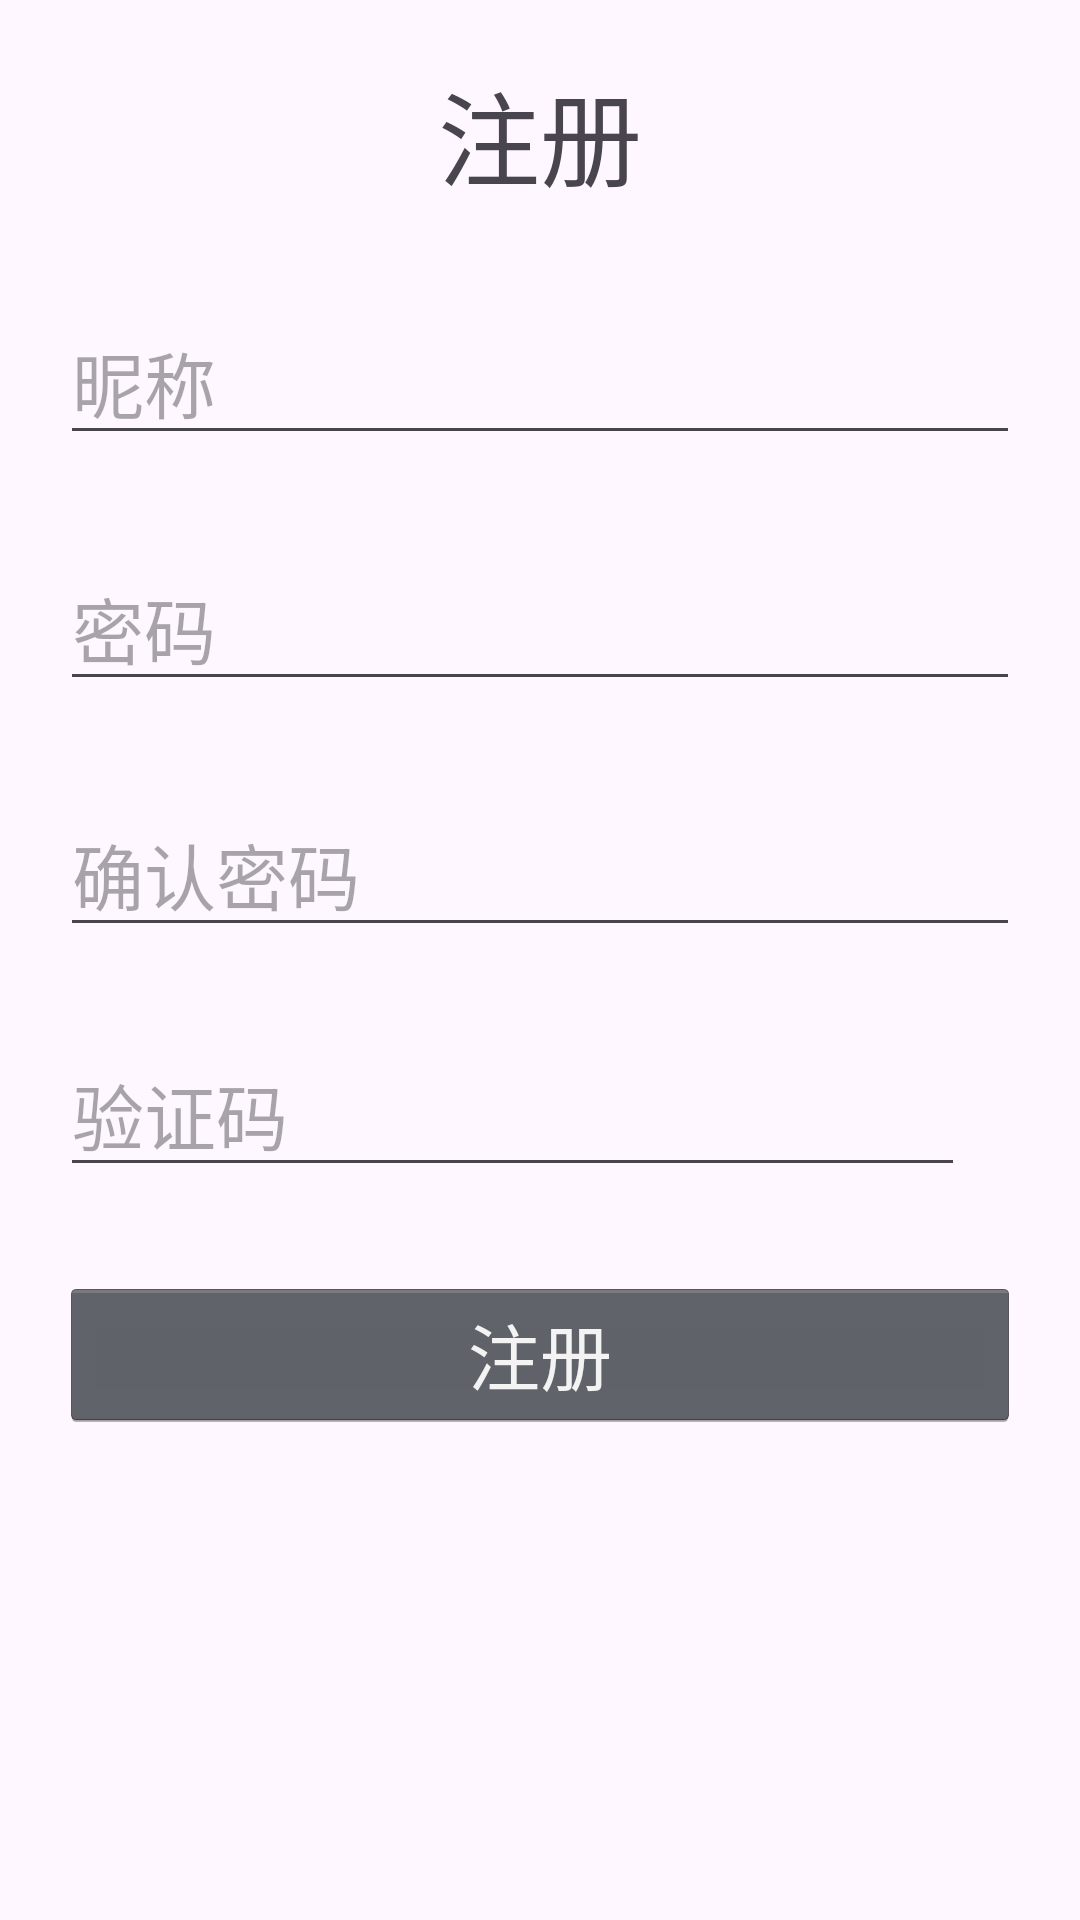

Here is an Android app screen rendered from its layout file. Give the layout XML and the strings, colors and styles it references.
<!-- AndroidManifest.xml: application theme Theme.Nishishenmoniao -->
<!-- res/layout/signin.xml -->
<?xml version="1.0" encoding="utf-8"?>
<androidx.constraintlayout.widget.ConstraintLayout xmlns:android="http://schemas.android.com/apk/res/android"
    xmlns:app="http://schemas.android.com/apk/res-auto"
    xmlns:tools="http://schemas.android.com/tools"
    android:layout_width="match_parent"
    android:layout_height="match_parent">
    <LinearLayout
        android:layout_width="match_parent"
        android:layout_height="match_parent"
        android:orientation="vertical"
        android:padding="20dp"
        tools:ignore="MissingConstraints">

        <TextView
            android:id="@+id/textView2"
            android:layout_width="match_parent"
            android:layout_height="wrap_content"
            android:textAlignment="center"
            android:text="注册"
            android:textSize="34sp"
            tools:ignore="MissingConstraints" />

        <EditText
            android:id="@+id/editTextText"
            android:layout_width="match_parent"
            android:layout_height="wrap_content"
            android:layout_marginTop="30dp"
            android:ems="10"
            android:hint="昵称"
            android:inputType="text"
            android:maxLength="20"
            android:textSize="24sp"
            tools:ignore="MissingConstraints" />

        <EditText
            android:id="@+id/editTextTextPassword"
            android:layout_width="match_parent"
            android:layout_height="wrap_content"
            android:layout_marginTop="30dp"
            android:ems="10"
            android:hint="密码"
            android:inputType="textPassword"
            android:maxLength="16"
            android:textSize="24sp"
            tools:ignore="MissingConstraints" />

        <EditText
            android:id="@+id/editTextTextPassword2"
            android:layout_width="match_parent"
            android:layout_height="wrap_content"
            android:layout_marginTop="30dp"
            android:ems="10"
            android:hint="确认密码"
            android:inputType="textPassword"
            android:textSize="24sp"
            tools:ignore="MissingConstraints" />

        <LinearLayout
            android:layout_width="match_parent"
            android:layout_height="50dp"
            android:layout_marginTop="30dp"
            android:orientation="horizontal"
            tools:ignore="MissingConstraints">

            <EditText
                android:id="@+id/editTextText2"
                android:layout_width="wrap_content"
                android:layout_height="wrap_content"
                android:layout_weight="1"
                android:ems="10"
                android:hint="验证码"
                android:inputType="text"
                android:maxLength="4"
                android:textSize="24sp" />

            <ImageView
                android:id="@+id/imageView2"
                android:layout_width="wrap_content"
                android:layout_height="wrap_content"
                android:layout_weight="1"
                tools:srcCompat="@tools:sample/avatars" />
        </LinearLayout>

        <Button
            android:id="@+id/button"
            style="@android:style/Widget.Holo.Button"
            android:layout_width="match_parent"
            android:layout_height="wrap_content"
            android:layout_gravity="center"
            android:layout_marginTop="30dp"
            android:text="注册"
            android:textSize="24sp"
            tools:ignore="MissingConstraints" />
    </LinearLayout>

</androidx.constraintlayout.widget.ConstraintLayout>
<!-- resources referenced by this layout -->
<resources>
  <style name="Theme.Nishishenmoniao" parent="Base.Theme.Nishishenmoniao" />
  <style name="Base.Theme.Nishishenmoniao" parent="Theme.Material3.DayNight.NoActionBar">
          
          
      </style>
</resources>
